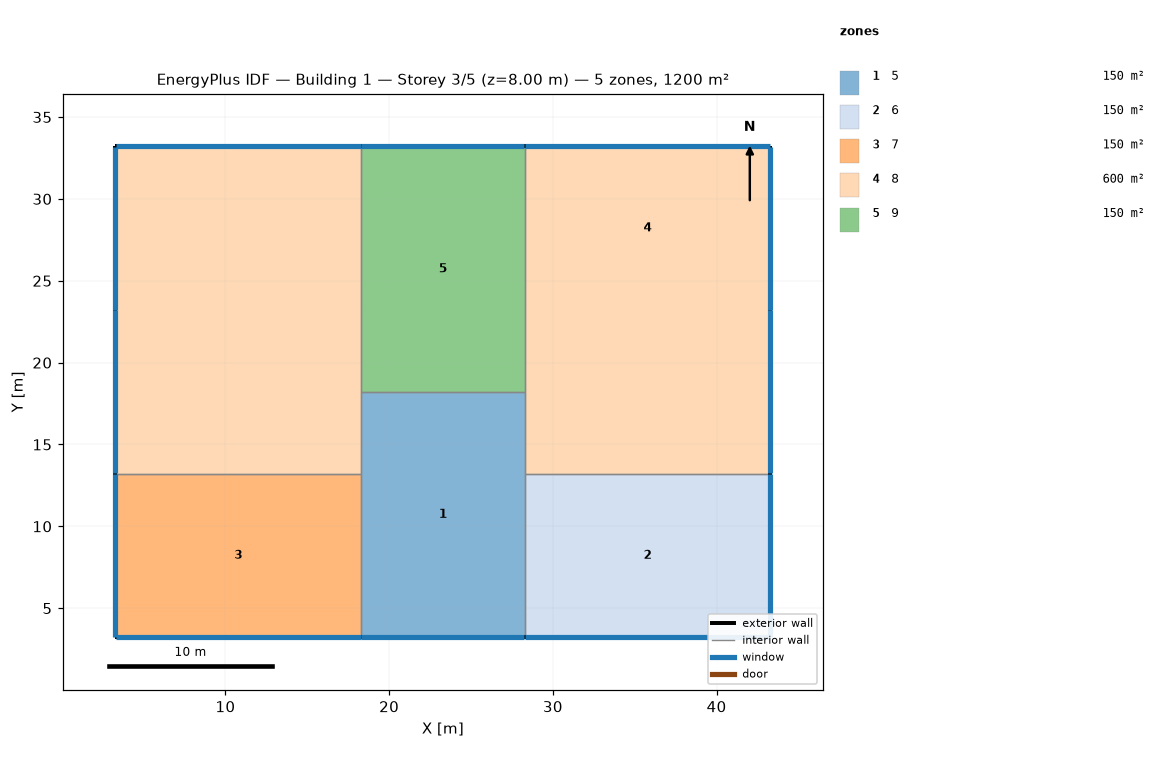
=== STOREY PLAN SPEC (per zone: floor XY polygon, exterior-wall plan segments, windows/doors) ===
zone 1: 5  (150.0 m²)
  floor: (28.28, 18.22) (28.28, 3.22) (18.28, 3.22) (18.28, 18.22)
  exterior wall: (18.28, 3.22) – (28.28, 3.22)  [10.0 m]
    window: (18.31, 3.22) – (28.26, 3.22)  [13.2 m²]
  interior walls: 5
zone 2: 6  (150.0 m²)
  floor: (43.28, 13.22) (43.28, 3.22) (28.28, 3.22) (28.28, 13.22)
  exterior wall: (43.28, 3.22) – (43.28, 13.22)  [10.0 m]
    window: (43.28, 3.24) – (43.28, 13.19)  [13.2 m²]
  exterior wall: (28.28, 3.22) – (43.28, 3.22)  [15.0 m]
    window: (28.31, 3.22) – (43.26, 3.22)  [19.8 m²]
  interior walls: 2
zone 3: 7  (150.0 m²)
  floor: (18.28, 13.22) (18.28, 3.22) (3.28, 3.22) (3.28, 13.22)
  exterior wall: (3.28, 3.22) – (18.28, 3.22)  [15.0 m]
    window: (3.31, 3.22) – (18.26, 3.22)  [19.8 m²]
  exterior wall: (3.28, 13.22) – (3.28, 3.22)  [10.0 m]
    window: (3.28, 13.19) – (3.28, 3.24)  [13.2 m²]
  interior walls: 2
zone 4: 8  (600.0 m²)
  floor: (18.28, 23.22) (18.28, 13.22) (3.28, 13.22) (3.28, 23.22)
  floor: (43.28, 23.22) (43.28, 13.22) (28.28, 13.22) (28.28, 23.22)
  floor: (18.28, 33.22) (18.28, 23.22) (3.28, 23.22) (3.28, 33.22)
  floor: (43.28, 33.22) (43.28, 23.22) (28.28, 23.22) (28.28, 33.22)
  exterior wall: (43.28, 33.22) – (28.28, 33.22)  [15.0 m]
    window: (43.26, 33.22) – (28.31, 33.22)  [19.8 m²]
  exterior wall: (43.28, 23.22) – (43.28, 33.22)  [10.0 m]
    window: (43.28, 23.24) – (43.28, 33.19)  [13.2 m²]
  exterior wall: (3.28, 23.22) – (3.28, 13.22)  [10.0 m]
    window: (3.28, 23.19) – (3.28, 13.24)  [13.2 m²]
  exterior wall: (43.28, 13.22) – (43.28, 23.22)  [10.0 m]
    window: (43.28, 13.24) – (43.28, 23.19)  [13.2 m²]
  exterior wall: (3.28, 33.22) – (3.28, 23.22)  [10.0 m]
    window: (3.28, 33.19) – (3.28, 23.24)  [13.2 m²]
  exterior wall: (18.28, 33.22) – (3.28, 33.22)  [15.0 m]
    window: (18.26, 33.22) – (3.31, 33.22)  [19.8 m²]
  interior walls: 8
zone 5: 9  (150.0 m²)
  floor: (28.28, 33.22) (28.28, 18.22) (18.28, 18.22) (18.28, 33.22)
  exterior wall: (28.28, 33.22) – (18.28, 33.22)  [10.0 m]
    window: (28.26, 33.22) – (18.31, 33.22)  [13.2 m²]
  interior walls: 5

=== DERIVED (storey summary) ===
Building: Building 1
Storey: 3 of 5  (floor level z = 8.00 m)
Storey gross floor area: 1200.0 m²
Zones on this storey: 5
  - 5: floor 150.0 m²; exterior wall 10.0 m (40.0 m²); 1 window(s) 13.2 m²; WWR 33.0%
  - 6: floor 150.0 m²; exterior wall 25.0 m (100.0 m²); 2 window(s) 33.0 m²; WWR 33.0%
  - 7: floor 150.0 m²; exterior wall 25.0 m (100.0 m²); 2 window(s) 33.0 m²; WWR 33.0%
  - 8: floor 600.0 m²; exterior wall 70.0 m (280.0 m²); 6 window(s) 92.4 m²; WWR 33.0%
  - 9: floor 150.0 m²; exterior wall 10.0 m (40.0 m²); 1 window(s) 13.2 m²; WWR 33.0%
Zone adjacency (shared interzone walls):
  - 5 ↔ 6
  - 5 ↔ 7
  - 5 ↔ 8
  - 5 ↔ 9
  - 6 ↔ 8
  - 7 ↔ 8
  - 8 ↔ 9